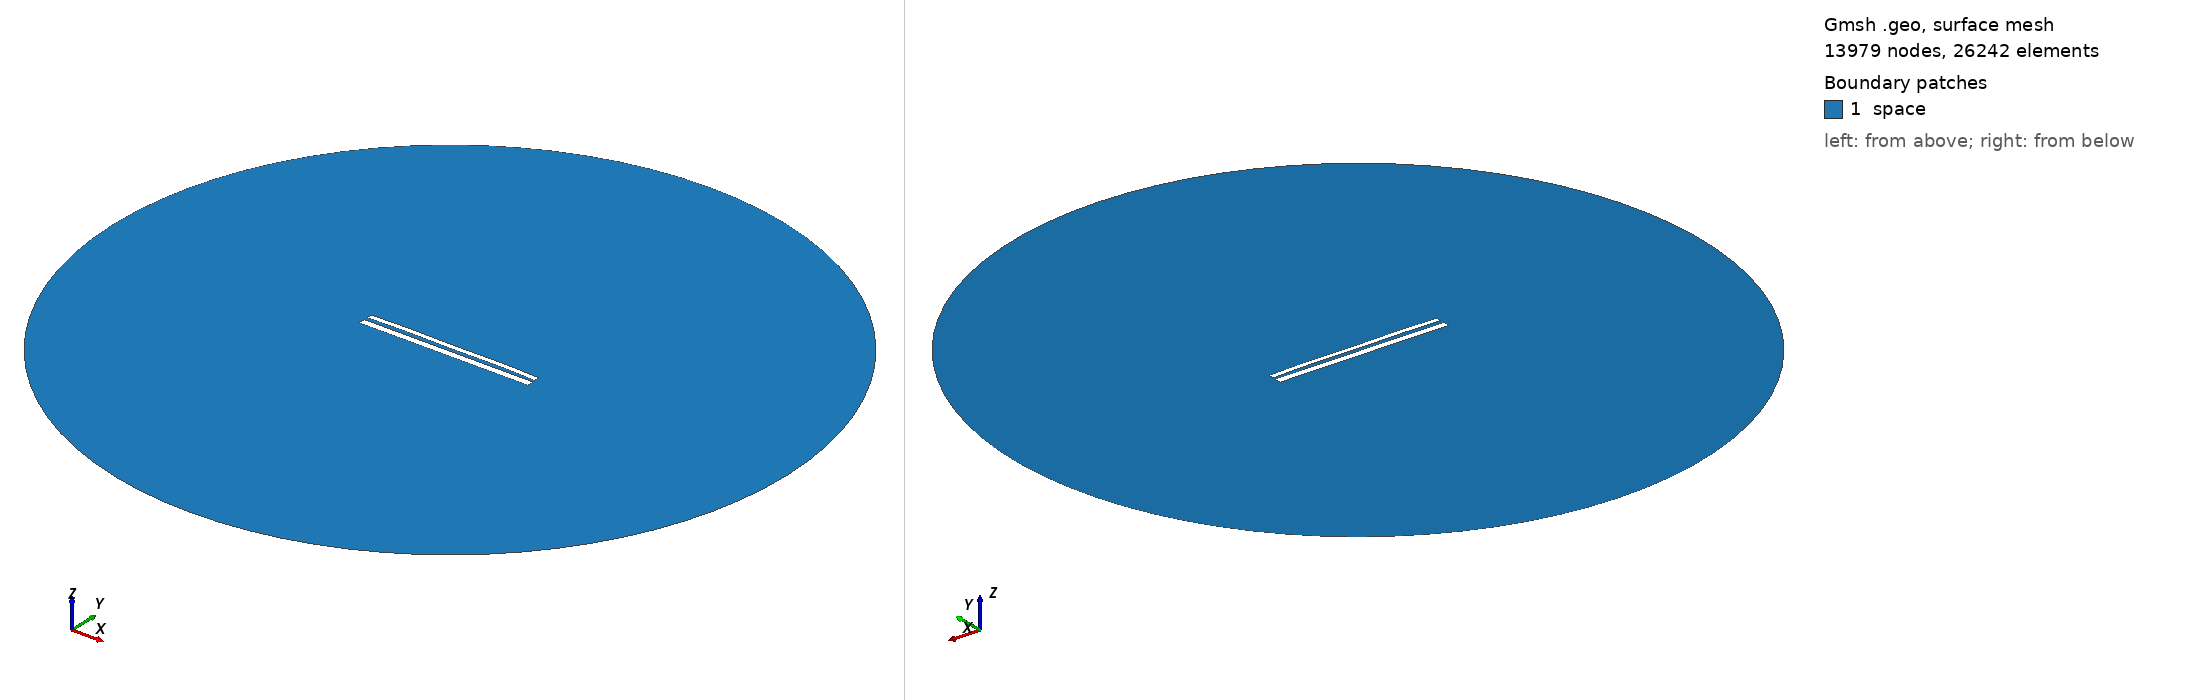

Gmsh geometry script, surface-meshed: 13979 nodes, 26242 surface elements. Boundary patches (legend numbers): 1 space. Left view from above one corner, right view from below the opposite corner. Legend entries are the model's physical surfaces. The drawing asked Gmsh for element sizes between 1% and 20% of the model's largest extent; the script's own settings can give other sizes.

=== 10865.geo (drawn) ===
//---------------------------------------
// Geometry kernel
//---------------------------------------

SetFactory("OpenCASCADE");



//---------------------------------------
// Parameters of the geometry
//---------------------------------------

// Overetch of the upper plate
overetch = 0.375;

// Distance between the plates
distance = 2.0;

// Discretization over the x axis (for the deformation)
nx = 50; 

// Length of the plate
L = 100 - overetch; 

// Number of modes
n = 4; 

// 1st mode coefficient
coeff(1) = -0.075;
beta(1) = 0.596864 * 3.1415926535 / L;

// 2nd mode coefficient
coeff(2) = 0.15;
beta(2) = 1.49418 * 3.1415926535 / L;

// 3rd mode coefficient
coeff(3) = 0.0;
beta(3) = 2.50025 * 3.1415926535 / L;

// 4th mode coefficient
coeff(4) = 0.15;
beta(4) = 3.49999 * 3.1415926535 / L;



//---------------------------------------
// Upper plate (deformed rectangle)
//---------------------------------------

// Coordiantes of the upper plate
xmin = -50;
xmax = 50 - overetch;

// Height of the upper plate
yheight = 4 - 2 * overetch;

// Indexes of the points
UpperID[] = {};
LowerID[] = {};
LeftID[] = {};
RightID[] = {};

// Point index
p = 1;

// Horizontal edges
For i In {1:nx}
    x = xmin + (i-1)*(xmax - xmin)/(nx-1);

    y_bottom = distance / 2 + overetch;
    For j In {1:n}
        C = (Cosh(beta(j)*L) + Cos(beta(j)*L)) / (Sinh(beta(j)*L) + Sin(beta(j)*L));
        y_bottom  = y_bottom + coeff(j) * (Cosh(beta(j)*(x+50)) - Cos(beta(j)*(x+50)) - C * (Sinh(beta(j)*(x+50)) - Sin(beta(j)*(x+50))));
    EndFor

    y_top = y_bottom + yheight;

    Point(p) = {x, y_top, 0, 1.0};
    UpperID[i] = p;
    p = p + 1;

    Point(p) = {x, y_bottom, 0, 1.0};
    LowerID[i] = p;
    p = p + 1;
EndFor

// Create point lists
UpperPts[] = {}; LowerPts[] = {};
For i In {1:nx}
  UpperPts[] += {UpperID[i]};
  LowerPts[] += {LowerID[i]};
EndFor

// Build splines
Spline(1) = {UpperPts[]};
Spline(2) = {LowerPts[]};
Line(3) = {LowerPts[nx-1], UpperPts[nx-1]};
Line(4) = {LowerPts[0], UpperPts[0]};

// Build the plane surface
Curve Loop(1) = {2, 3, -1, -4};
Plane Surface(1) = {1};



//---------------------------------------
// Lower plate (rectangle)
//---------------------------------------

// Vertices
Point(1001) = {-50, -1, 0, 1.0};
Point(1002) = { 50, -1, 0, 1.0};
Point(1003) = { 50,  -5, 0, 1.0};
Point(1004) = {-50,  -5, 0, 1.0};

// Edges
Line(5) = {1001, 1002};
Line(6) = {1002, 1003};
Line(7) = {1003, 1004};
Line(8) = {1004, 1001};

// Plane surface
Line Loop(2) = {5, 6, 7, 8};
Plane Surface(2) = {2}; 



//---------------------------------------
// Outer (fictious) boundary
//---------------------------------------

// Points
Point(1005) = {0, 0, 0};       // Center
Point(1006) = {200, 0, 0};     // Start point
Point(1007) = {0, 200, 0};     // 90 degrees
Point(1008) = {-200, 0, 0};    // 180 degrees
Point(1009) = {0, -200, 0};    // 270 degrees

// Circle arcs (each needs start, center, end)
Circle(9) = {1006, 1005, 1007};
Circle(10) = {1007, 1005, 1008};
Circle(11) = {1008, 1005, 1009};
Circle(12) = {1009, 1005, 1006};

// Plane surface for the entire domain
Curve Loop(3) = {9, 10, 11, 12};
Surface(3) = {3};

// Subtract the plates from the whole domain to obtain the actual domain where we want to solve the equations
BooleanDifference{ Surface{3}; Delete; }{ Surface{1}; Surface{2}; Delete; }




//---------------------------------------
// Transfinite Lines/Curves
//---------------------------------------

// Set the number of points on the boundaries
r = 7;

// Plates
Transfinite Curve {1, 2} = 50*r Using Progression 1;
Transfinite Curve {3, 4} = 2*r Using Progression 1;
Transfinite Line {5, 7} = 50*r Using Progression 1;
Transfinite Line {6, 8} = 2*r Using Progression 1;

// Outer boundary
Transfinite Line {9, 10, 11, 12} = 20 Using Progression 1;



//---------------------------------------
// Physical groups
//---------------------------------------                

// Physical curves (boundaries)
Physical Line("force_segment", 10) = {2};
Physical Line("upper_plate", 11) = {1, 3, 4};
Physical Line("lower_plate", 12) = {5, 6, 7, 8};
Physical Line("boundary", 20) = {9, 10, 11, 12};

// Physical Surfaces
Physical Surface("space", 30) = {3};



//---------------------------------------
// 6. Generate the Mesh
//---------------------------------------

// 2D mesh generation
Mesh 2;
